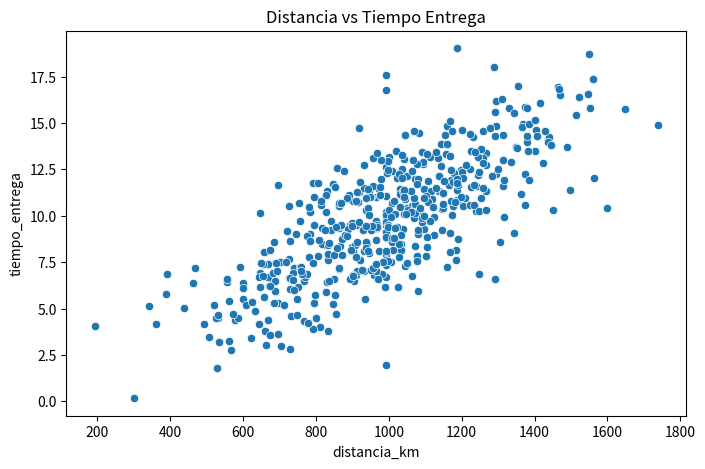
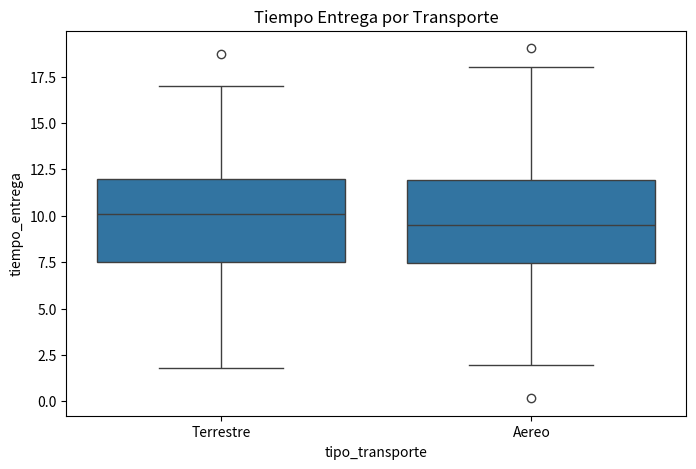

Write the Python code that produced these figures, in order.
# ==========================================
# PRACTICA 3 - LOGISTICA GLOBAL
# ==========================================

# LIBRERIAS

import numpy as np
import pandas as pd
import matplotlib.pyplot as plt
import seaborn as sns

from scipy.stats import ttest_ind

# ==========================================
# GENERACION DE DATOS
# ==========================================

np.random.seed(123)

n = 500

distancia_km = np.random.normal(
    1000,
    250,
    n
)

tiempo_entrega = (
    distancia_km / 100
) + np.random.normal(
    0,
    2,
    n
)

costo = (
    distancia_km * 0.5
) + np.random.normal(
    0,
    50,
    n
)

tipo_transporte = np.random.choice(
    ["Terrestre", "Aereo"],
    n
)

# ==========================================
# DATAFRAME
# ==========================================

df = pd.DataFrame({
    "distancia_km": distancia_km,
    "tiempo_entrega": tiempo_entrega,
    "costo": costo,
    "tipo_transporte": tipo_transporte
})

# ==========================================
# EXPLORACION
# ==========================================

print("\nPRIMERAS FILAS")
print(df.head())

print("\nESTADISTICAS")
print(df.describe())

# ==========================================
# CREAR VALORES NULOS
# ==========================================

df.loc[0:15, "distancia_km"] = np.nan

print("\nVALORES NULOS ANTES")
print(df.isnull().sum())

# ==========================================
# IMPUTACION CON MEDIANA
# ==========================================

mediana = df["distancia_km"].median()

df["distancia_km"] = df[
    "distancia_km"
].fillna(mediana)

print("\nVALORES NULOS DESPUES")
print(df.isnull().sum())

# ==========================================
# ESTADISTICAS
# ==========================================

print("\nMEDIA TIEMPO ENTREGA")
print(
    df["tiempo_entrega"].mean()
)

print("\nDESVIACION TIEMPO ENTREGA")
print(
    df["tiempo_entrega"].std()
)

# ==========================================
# CORRELACION
# ==========================================

correlacion = df[
    "distancia_km"
].corr(
    df["tiempo_entrega"]
)

print("\nCORRELACION")
print(correlacion)

# ==========================================
# AGRUPACION
# ==========================================

agrupacion = df.groupby(
    "tipo_transporte"
).agg({
    "tiempo_entrega":"mean",
    "costo":"mean"
})

print("\nPROMEDIOS POR TRANSPORTE")
print(agrupacion)

# ==========================================
# T TEST
# ==========================================

terrestre = df[
    df["tipo_transporte"]
    == "Terrestre"
]["tiempo_entrega"]

aereo = df[
    df["tipo_transporte"]
    == "Aereo"
]["tiempo_entrega"]

t, p = ttest_ind(
    terrestre,
    aereo
)

print("\nT TEST")

print("t =", t)
print("p =", p)

if p < 0.05:
    print(
        "Existe diferencia significativa"
    )
else:
    print(
        "No existe diferencia significativa"
    )

# ==========================================
# SCATTER PLOT
# ==========================================

plt.figure(figsize=(8,5))

sns.scatterplot(
    x="distancia_km",
    y="tiempo_entrega",
    data=df
)

plt.title(
    "Distancia vs Tiempo Entrega"
)

plt.show()

# ==========================================
# BOXPLOT
# ==========================================

plt.figure(figsize=(8,5))

sns.boxplot(
    x="tipo_transporte",
    y="tiempo_entrega",
    data=df
)

plt.title(
    "Tiempo Entrega por Transporte"
)

plt.show()

# ==========================================
# CONCLUSION
# ==========================================

print("\nCONCLUSION")

if correlacion > 0.5:
    print(
        "La distancia influye "
        "considerablemente en el tiempo."
    )
else:
    print(
        "La influencia parece moderada."
    )
    
